The GitHub repository nigno17/Datasets contains a labelled image folder "ProvaDV" with 9 categories: apple, banana, dice, flat screwdriver, hammer, lemon, orange, spatula, tennis ball. Examples follow, each with its label.

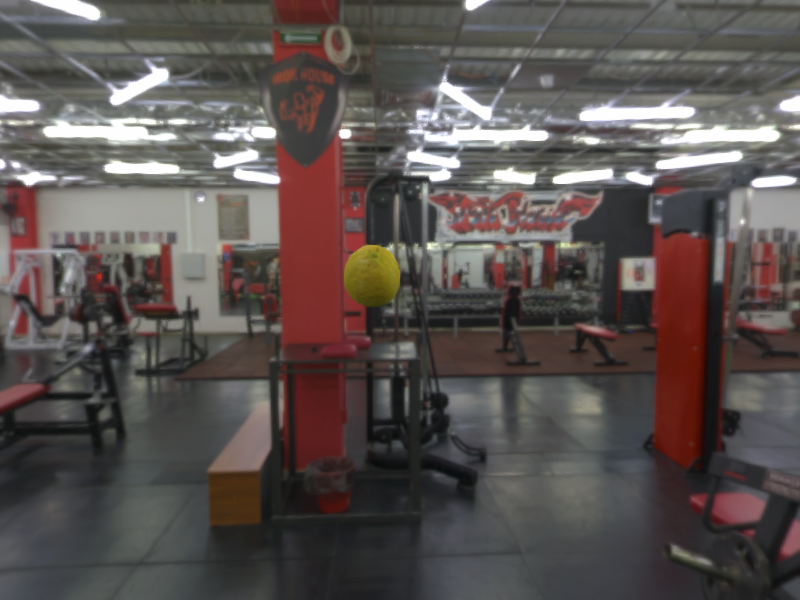
Label: lemon

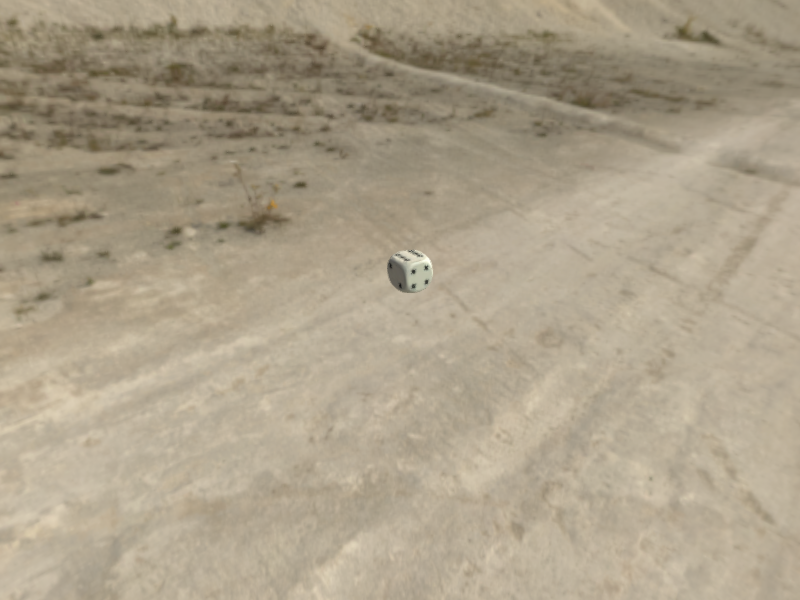
Label: dice

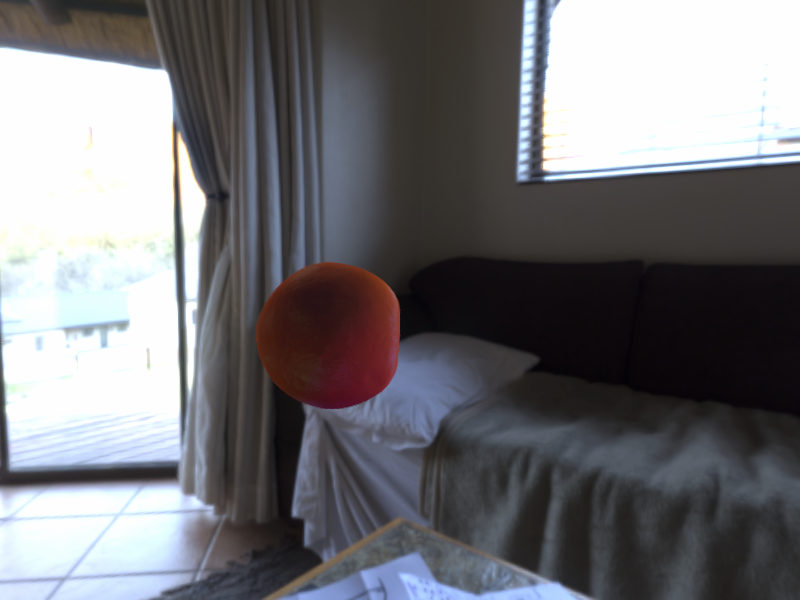
Label: orange

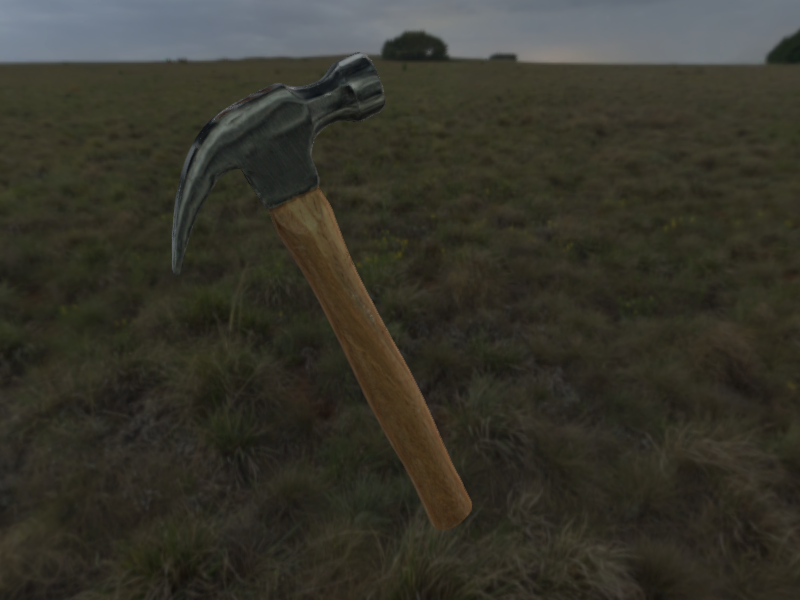
Label: hammer

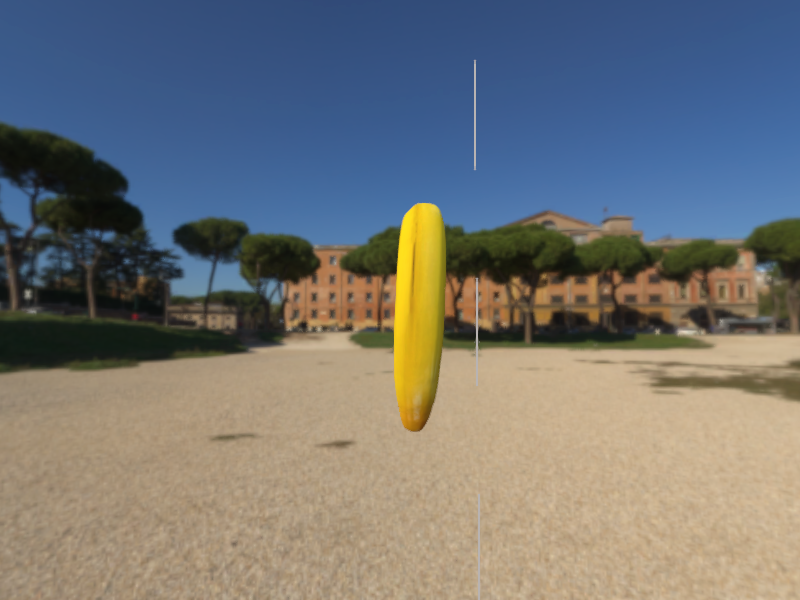
Label: banana

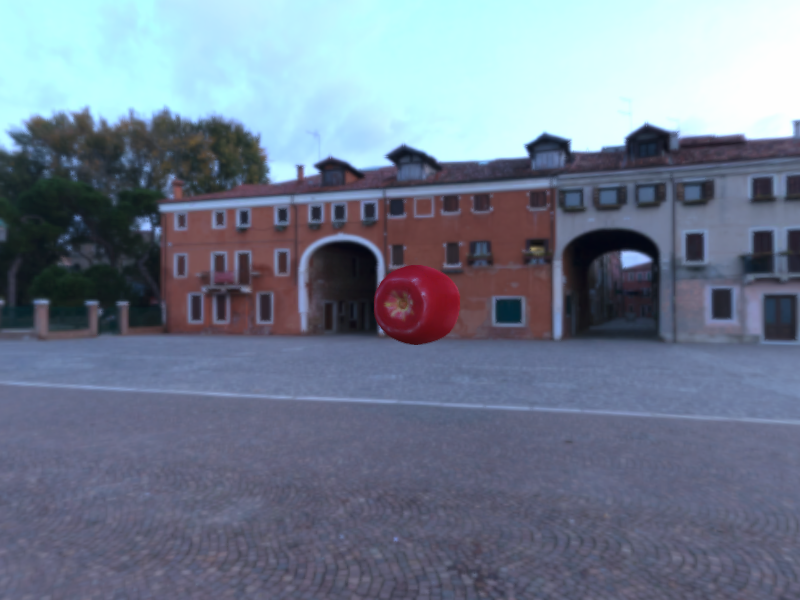
Label: apple
